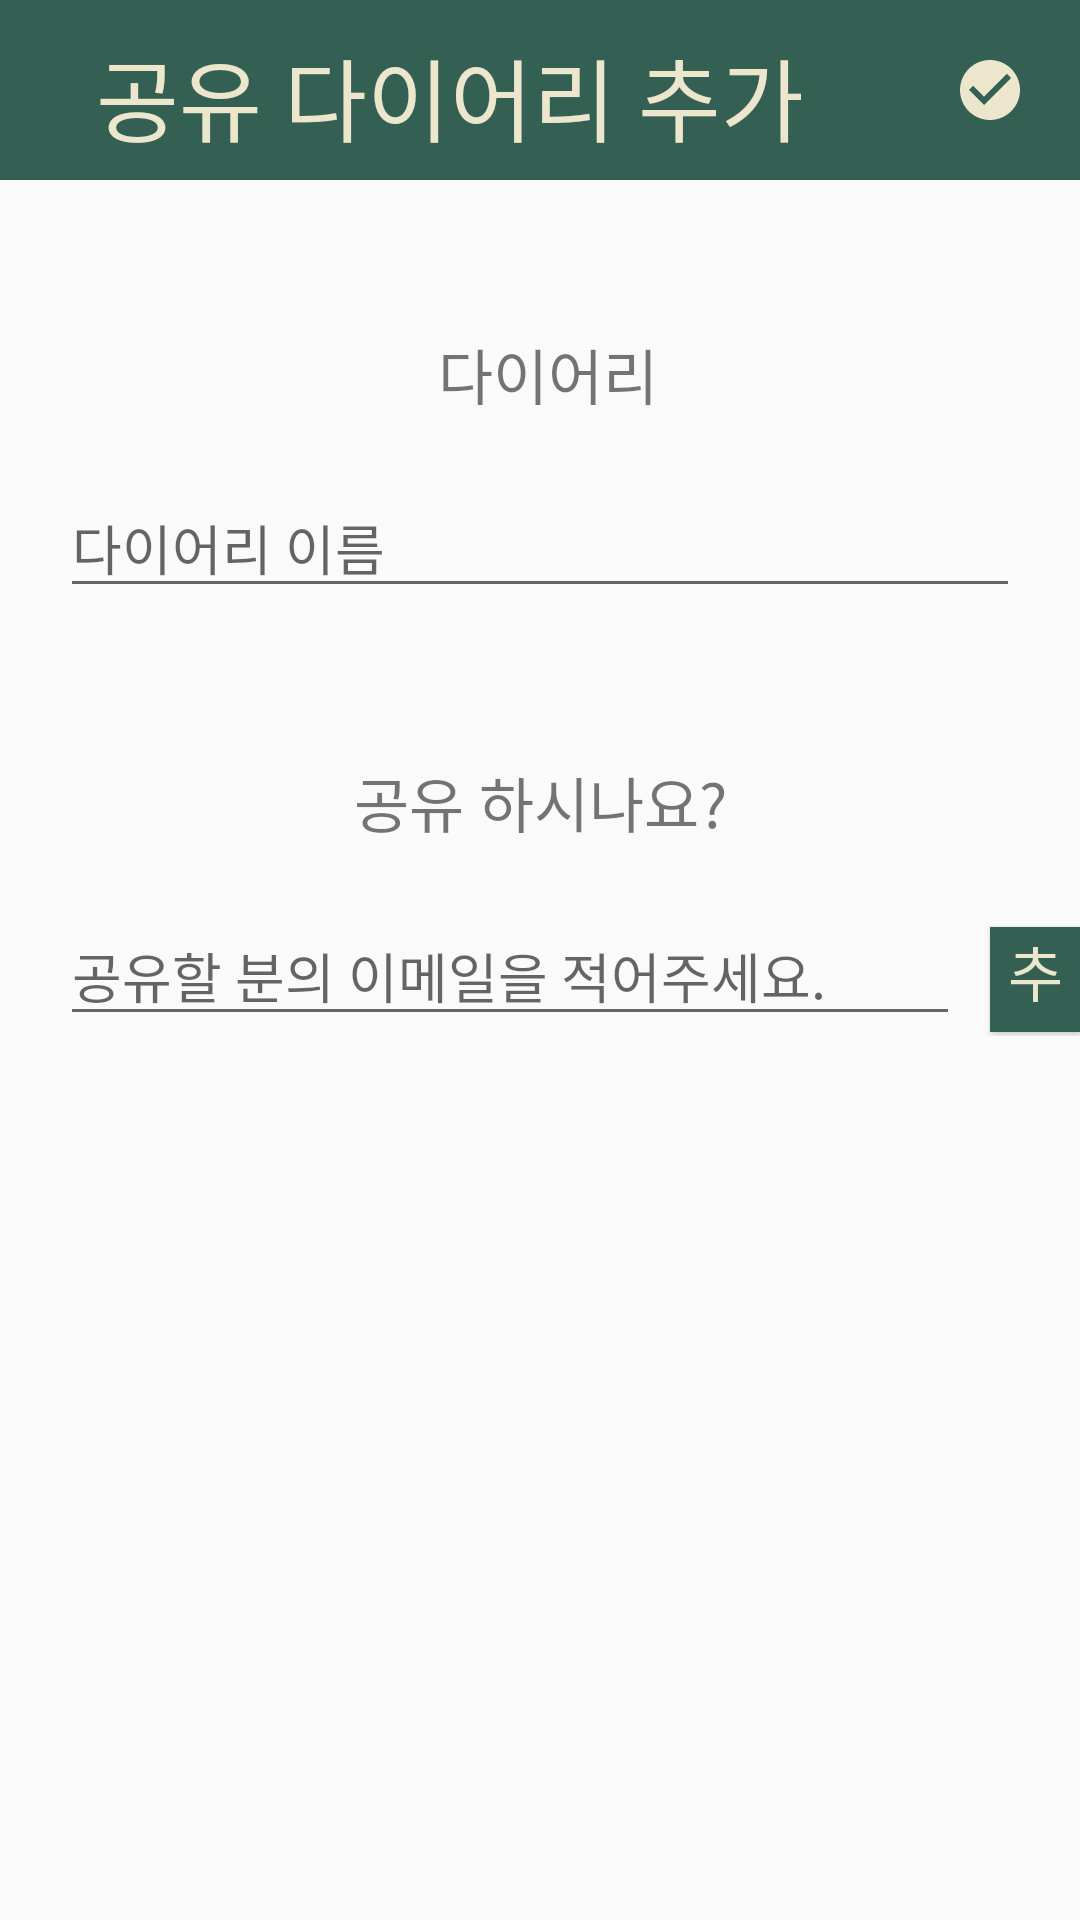

This screen was rendered from an Android layout file. Write that file and the resources it references.
<!-- AndroidManifest.xml: application theme DefaultTheme -->
<!-- res/layout/activity_add_diary_group.xml -->
<?xml version="1.0" encoding="utf-8"?>
<LinearLayout xmlns:android="http://schemas.android.com/apk/res/android"
    xmlns:app="http://schemas.android.com/apk/res-auto"
    xmlns:tools="http://schemas.android.com/tools"
    android:layout_width="match_parent"
    android:layout_height="match_parent"
    android:orientation="vertical"
    tools:context=".AddDiaryGroup">

    <LinearLayout
        android:layout_width="match_parent"
        android:layout_height="wrap_content"
        android:background="@color/mainColor">

        <TextView
            android:layout_width="match_parent"
            android:layout_height="match_parent"
            android:layout_weight="2"
            android:padding="10dp"
            android:text="공유 다이어리 추가"
            android:gravity="center"
            android:textColor="@color/textColor1"
            android:textSize="30dp" />

        <ImageView
            android:id="@+id/editSubmit"
            android:layout_width="60dp"
            android:layout_height="60dp"
            android:scaleType="centerInside"
            android:src="@drawable/ic_baseline_check_circle_24"/>

    </LinearLayout>

    <LinearLayout
        android:id="@+id/linear_root"
        android:layout_width="match_parent"
        android:layout_height="match_parent"
        android:orientation="vertical">

        <TextView
            android:id="@+id/diary_name"
            android:layout_width="match_parent"
            android:layout_height="wrap_content"
            android:layout_marginTop="50dp"
            android:text=" 다이어리"
            android:textSize="20dp"
            android:gravity="center"/>

        <EditText
            android:id="@+id/edit_diary_name"
            android:layout_width="match_parent"
            android:layout_height="wrap_content"
            android:layout_margin="20dp"
            android:hint="다이어리 이름"
            android:inputType="text"
            android:maxLines="1" />

        <TextView
            android:id="@+id/share_diary"
            android:layout_width="match_parent"
            android:layout_height="wrap_content"
            android:layout_marginTop="30dp"
            android:gravity="center"
            android:text="공유 하시나요?"
            android:textSize="20dp" />

        <RelativeLayout
            android:id="@+id/add_email"
            android:layout_width="match_parent"
            android:layout_height="wrap_content">

            <EditText
                android:id="@+id/edit_email"
                android:layout_width="300dp"
                android:layout_height="wrap_content"
                android:layout_marginTop="20dp"
                android:layout_marginLeft="20dp"
                android:layout_marginRight="10dp"
                android:hint="공유할 분의 이메일을 적어주세요."
                android:inputType="text"
                android:maxLines="1" />

            <Button
                android:id="@+id/btn_add_email"
                android:layout_width="60dp"
                android:layout_height="35dp"
                android:background="@color/mainColor"
                android:textColor="@color/textColor1"
                android:text="추가"
                android:layout_toRightOf="@id/edit_email"
                android:layout_alignBaseline="@id/edit_email"
                android:textSize="20dp"/>

        </RelativeLayout>

    </LinearLayout>
</LinearLayout>
<!-- resources referenced by this layout -->
<resources>
  <color name="mainColor">#345F53</color>
  <color name="textColor1">#ECE6CC</color>
  <!-- drawable ic_baseline_check_circle_24 (drawable) -->
  <vector android:height="24dp" android:tint="#ECE6CC"
      android:viewportHeight="24" android:viewportWidth="24"
      android:width="24dp" xmlns:android="http://schemas.android.com/apk/res/android">
      <path android:fillColor="@android:color/white" android:pathData="M12,2C6.48,2 2,6.48 2,12s4.48,10 10,10 10,-4.48 10,-10S17.52,2 12,2zM10,17l-5,-5 1.41,-1.41L10,14.17l7.59,-7.59L19,8l-9,9z"/>
  </vector>
  <style name="DefaultTheme" parent="Theme.AppCompat.Light.DarkActionBar">
          <item name="windowNoTitle">true</item>
          <item name="windowActionBar">false</item>
          <item name="android:windowFullscreen">true</item>
      </style>
</resources>
